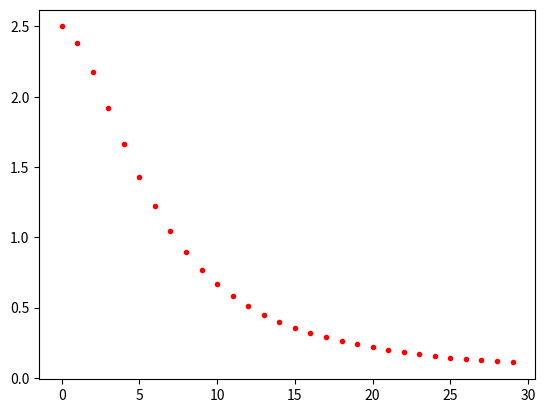

Write the Python code that produced this figure.
import numpy as np
import matplotlib.pyplot as plt

proj_fn = lambda f, p: (-f*p[0]/p[2], -f*p[1]/p[2])

Z = 1000
speed = 0
Y = 250
f = 10
acc = 50

z = []
for i in range(30):
    z.append(f * Y/Z)
    speed += acc
    Z += speed

print(z)

times = np.linspace(0, 29, 30)

plt.clf()
plt.plot(times, z, "r.")
plt.show()
